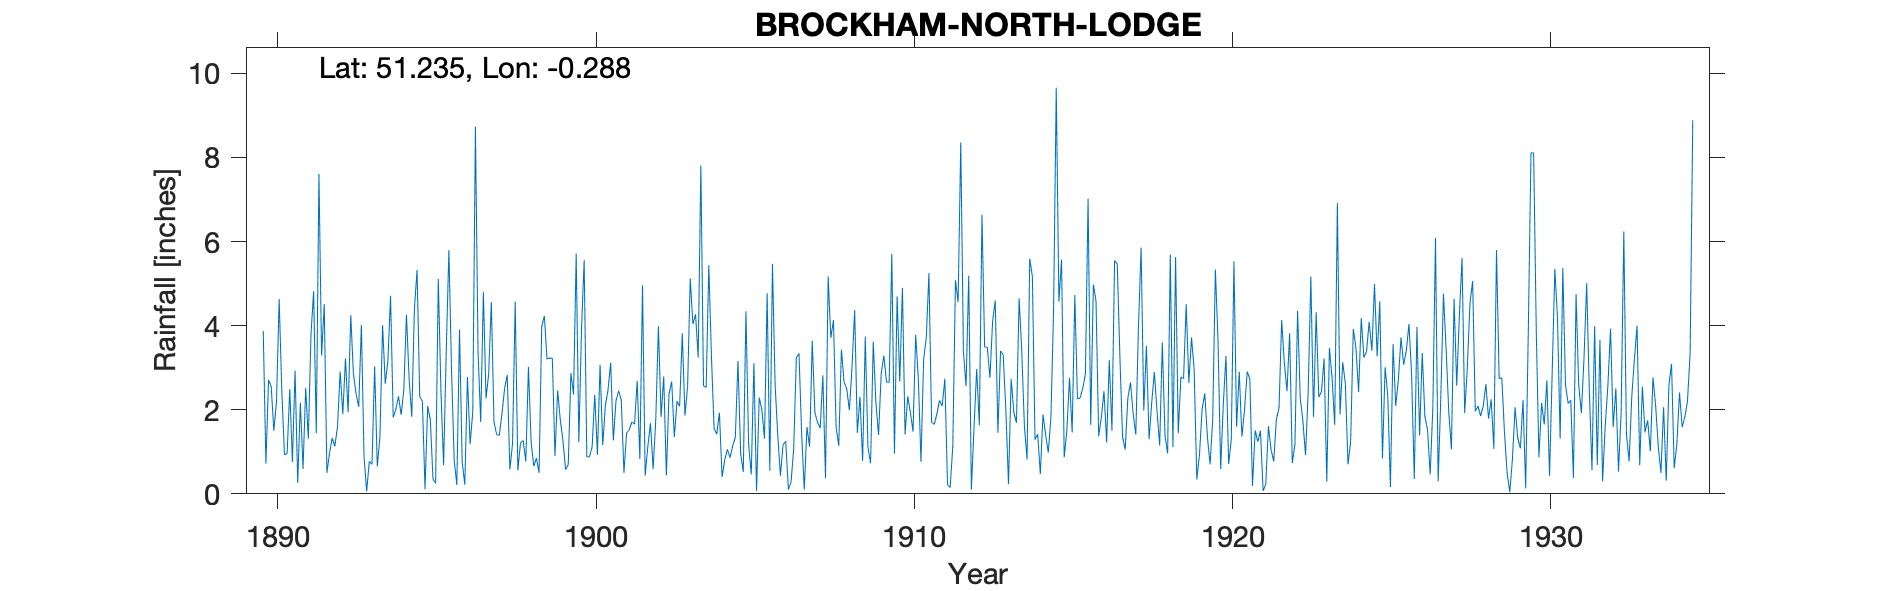

The data file committed next to this chart (first rows):
BROCKHAM-NORTH-LODGE, , , , , , , , , , , , , , , , , , , , , , , 
Grid ref, TQ196498, Long, -0.2883, Lat, 51.23, Elevation, 160, ft, , , , , , , , , , , , , , , 
Station no, 114, , , , , , , , , , , , , , , , , , , , , , 
, 1890, 1891, 1892, 1893, 1894, 1895, 1896, 1897, 1898, 1899, 1900, 1901, 1902, 1903, 1904, 1905, 1906, 1907, 1908, 1909, 1910, 1911, 1912
January, 3.88, 2.93, 0.5, 2.07, 4.71, 2.2, 0.8, 2.27, 0.56, 3.23, 3.91, 1.27, 0.43, 2.2, 5.44, 0.96, 5.47, 0.1, 1.59, 1.11, 2.67, 1.7, 3.39
February, 0.72, 0.26, 0.97, 4.02, 1.82, 0.11, 0.21, 2.85, 1.21, 3.22, 5.56, 2.21, 1.12, 2.08, 3.25, 0.52, 2.59, 1.59, 1.14, 0.73, 4.9, 1.65, 2.56
March, 2.71, 2.17, 1.33, 0.89, 2.01, 2.09, 3.91, 4.56, 1.27, 0.9, 0.88, 2.45, 1.68, 3.82, 1.55, 4.34, 1.39, 1.12, 3.43, 3.62, 1.41, 1.9, 5.19
April, 2.55, 0.59, 1.13, 0.06, 2.32, 1.76, 0.77, 1.71, 0.77, 2.46, 0.88, 2.23, 0.59, 1.86, 1.42, 1.19, 0.43, 3.64, 2.66, 2.17, 2.32, 2.22, 0.1
May, 1.5, 2.52, 1.6, 0.77, 1.88, 0.35, 0.22, 1.41, 3.02, 1.76, 1.11, 0.5, 1.76, 2.54, 1.93, 0.46, 1.17, 1.93, 2.5, 1.4, 1.94, 2.09, 1.58
June, 2.19, 1.31, 2.91, 0.7, 2.47, 0.25, 2.78, 1.39, 1.23, 1.27, 2.36, 1.45, 3.99, 5.12, 0.4, 3.11, 1.25, 1.7, 1.99, 2.85, 1.48, 2.74, 2.97
July, 4.63, 3.79, 1.9, 3.03, 4.26, 5.11, 1.18, 1.9, 0.66, 0.58, 0.93, 1.52, 1.83, 4.04, 0.8, 0.07, 0.1, 1.56, 3.02, 3.29, 3.78, 0.22, 1.63
August, 2.45, 4.82, 3.22, 0.65, 2.74, 2.44, 1.95, 2.5, 0.85, 0.69, 3.07, 1.71, 2.79, 4.27, 1.06, 2.29, 0.28, 2.82, 4.37, 2.66, 2.74, 0.15, 6.64
September, 0.93, 1.44, 1.94, 1.35, 1.83, 0.68, 8.73, 2.83, 0.5, 2.87, 1.16, 1.66, 0.44, 3.24, 0.86, 2, 1.06, 0.37, 1.45, 2.65, 0.76, 1.14, 3.49
October, 0.96, 7.61, 4.25, 4.01, 4.41, 3.39, 3.35, 0.58, 3.98, 2.36, 2.1, 2.69, 2.38, 7.81, 1.14, 1.31, 3.24, 5.17, 2.31, 5.7, 3.2, 5.08, 3.49
November, 2.49, 3.29, 2.85, 2.62, 5.32, 5.8, 1.71, 1.2, 4.23, 5.71, 2.47, 0.83, 2.67, 2.57, 1.34, 4.77, 3.34, 3.71, 0.78, 0.96, 3.71, 4.56, 2.76
December, 0.76, 4.51, 2.38, 3.16, 2.32, 2.91, 4.8, 4.57, 3.2, 1.23, 3.12, 4.96, 1.35, 2.53, 3.16, 0.55, 1.43, 4.13, 3.74, 4.7, 5.25, 8.36, 4.1
Total, 25.77, 35.24, 24.98, 23.33, 36.09, 27.09, 30.41, 27.77, 21.48, 26.28, 27.55, 23.48, 21.03, 42.08, 22.35, 21.57, 21.75, 27.84, 28.98, 31.84, 34.16, 31.81, 37.9
1917 Nov IDR, , , , , , , , , , , , , , , , , , , , , , , 
